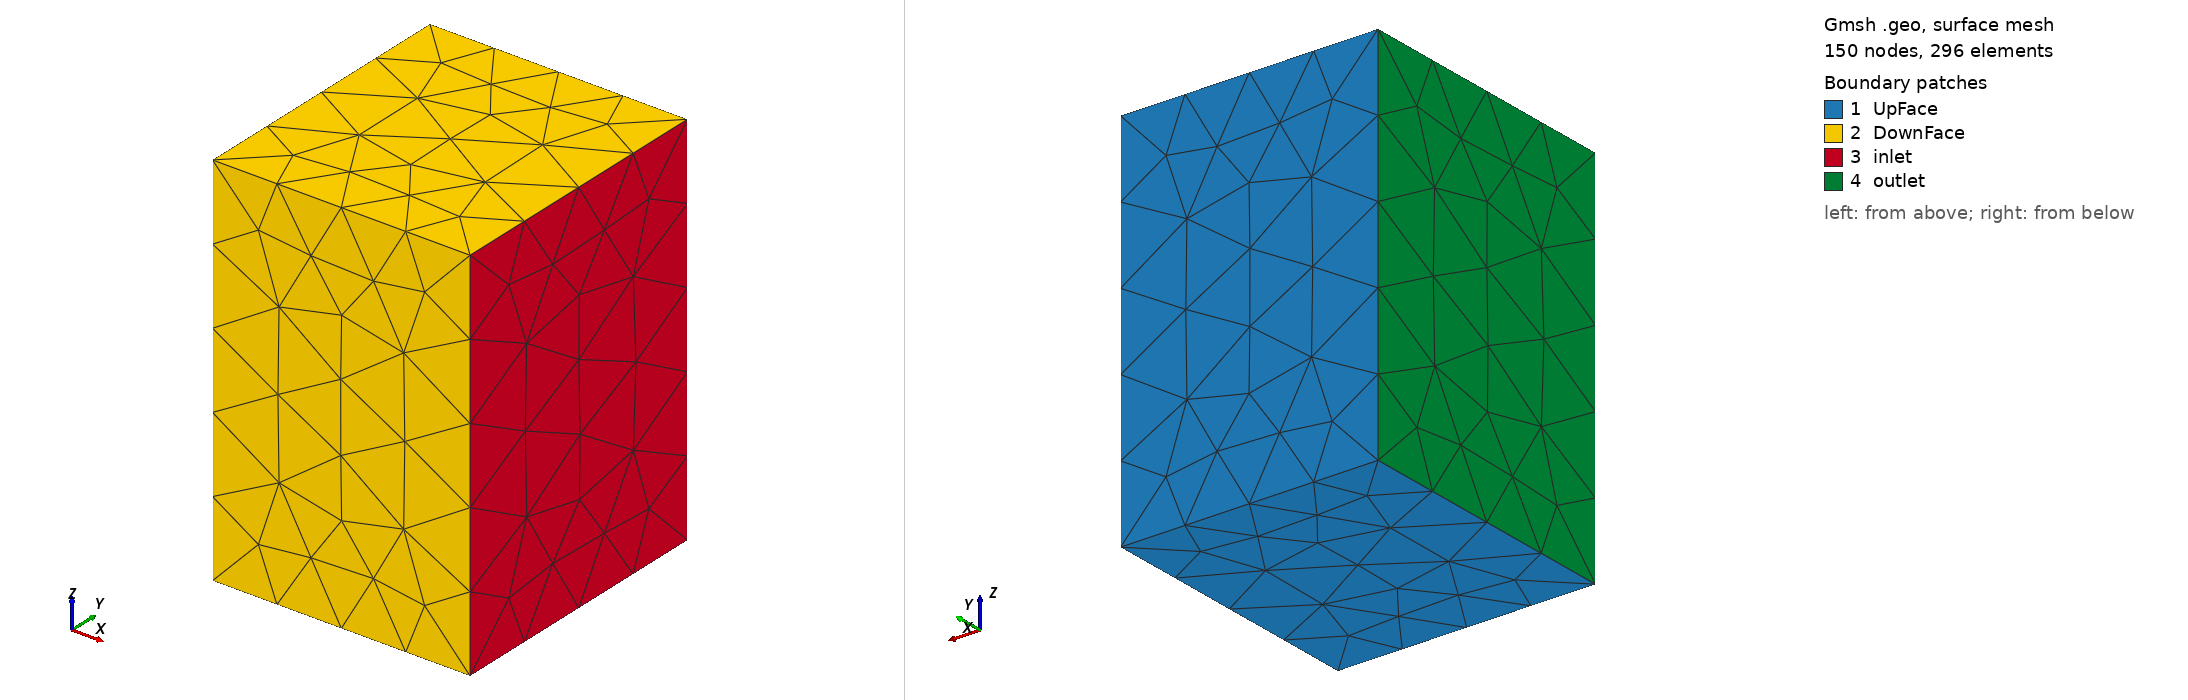

Gmsh geometry script, surface-meshed: 150 nodes, 296 surface elements. Boundary patches (legend numbers): 1 UpFace, 2 DownFace, 3 inlet, 4 outlet. Left view from above one corner, right view from below the opposite corner. Legend entries are the model's physical surfaces. The drawing asked Gmsh for element sizes between 1% and 20% of the model's largest extent; the script's own settings can give other sizes.

=== rock_volume1.geo (drawn) ===
// =====================================
// PARÁMETROS
// =====================================
cl__1 = 300;

// =====================================
// NODOS DEL CUBO
// =====================================
Point(1) = {0, 0, 0, cl__1};
Point(2) = {616, 0, 0, cl__1};
Point(3) = {616, 676, 0, cl__1};
Point(4) = {0, 676, 0, cl__1};

Point(5) = {0, 0, 910, cl__1};
Point(6) = {616, 0, 910, cl__1};
Point(7) = {616, 676, 910, cl__1};
Point(8) = {0, 676, 910, cl__1};

// =====================================
// ARISTAS
// =====================================
Line(1) = {1,2};
Line(2) = {2,3};
Line(3) = {3,4};
Line(4) = {4,1};

Line(5) = {5,6};
Line(6) = {6,7};
Line(7) = {7,8};
Line(8) = {8,5};

Line(9) = {1,5};
Line(10) = {2,6};
Line(11) = {3,7};
Line(12) = {4,8};

// =====================================
// CARAS DEL CUBO
// =====================================
Curve Loop(13) = {1,2,3,4};
Plane Surface(14) = {13};

Curve Loop(15) = {5,6,7,8};
Plane Surface(16) = {15};

Curve Loop(17) = {1,10,-5,-9};
Plane Surface(18) = {17};

Curve Loop(19) = {2,11,-6,-10};
Plane Surface(20) = {19};

Curve Loop(21) = {3,12,-7,-11};
Plane Surface(22) = {21};

Curve Loop(23) = {4,9,-8,-12};
Plane Surface(24) = {23};



// =====================================
// FRACTURA (PLANO INTERNO)
// =====================================
// Definimos 4 puntos dentro del cubo
//Point(100) = {200, 200, 450, cl__1};
//Point(101) = {400, 200, 350, cl__1};
//Point(102) = {400, 400, 350, cl__1};
//Point(103) = {200, 400, 450, cl__1};

// Líneas de la fractura
//Line(100) = {100,101};
//Line(101) = {101,102};
//Line(102) = {102,103};
//Line(103) = {103,100};

// Superficie de la fractura
//Curve Loop(104) = {100,101,102,103};
//Plane Surface(105) = {104};


//Surface{105} In Volume{31};
// =====================================
// VOLUMEN
// =====================================
//Surface Loop(30) = {105,-14,-16,-18,-20,-22,-24};
Surface Loop(30) = {-14,-16,-18,-20,-22,-24};
Volume(31) = {30};
// =====================================
// PHYSICAL GROUPS
// =====================================
Physical Volume("CuboExterno", 1) = {31};

//Physical Surface("Fracture", 5) = {105};

// Boundaries (ajusta según tu solver)
Physical Surface("inlet", 2) = {20};
Physical Surface("outlet", 3) = {24};
Physical Surface("UpFace", 4) = {14,22};
Physical Surface("DownFace", 8) = {16,18};


// =====================================
//Mesh 3;
